Run: headless pygame with SDL's dummy video driver; simulated clock (each Clock.tick advances the game by its frame time, no real sleeping); random seed 0; keys injected as events and as key.get_pressed() state; no mouse input.
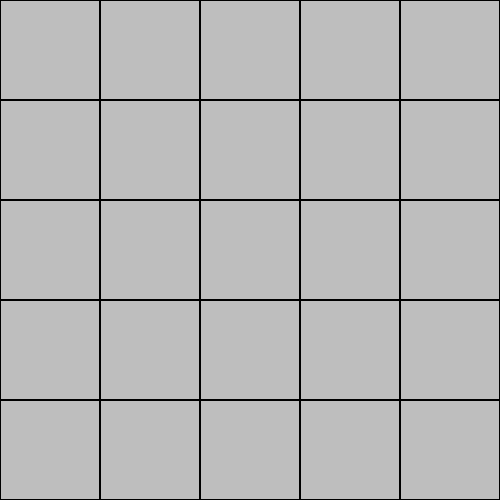
Frame 1 of 4 · flips 1–60 · no input
Frame 2 of 4 · flips 61–180 · tapped SPACE, RETURN · held RIGHT (→), D · screen unchanged from frame 1, image omitted
Frame 3 of 4 · flips 181–300 · held DOWN (↓), S · screen unchanged from frame 2, image omitted
Frame 4 of 4 · flips 301–420 · held LEFT (←), A, UP (↑), W · screen unchanged from frame 3, image omitted

The pygame program that drew these frames:

import pygame
import sys

pygame.init()

screen = pygame.display.set_mode(size=(500, 500))
pygame.display.set_caption("Tic-Tac-Toe")
running = True
BLACK = (0, 0, 0)

def drawGrid():
    blockSize = 100
    for x in range(0, 500, blockSize):
        for y in range(0, 500, blockSize):
            square = pygame.Rect(x, y, blockSize, blockSize)
            pygame.draw.rect(screen, BLACK, square, 1)

while running:
    screen.fill("grey")
    drawGrid()

    for event in pygame.event.get():
        if event.type == pygame.QUIT:
            running = False

    pygame.display.flip()
    

pygame.quit()

    
    
